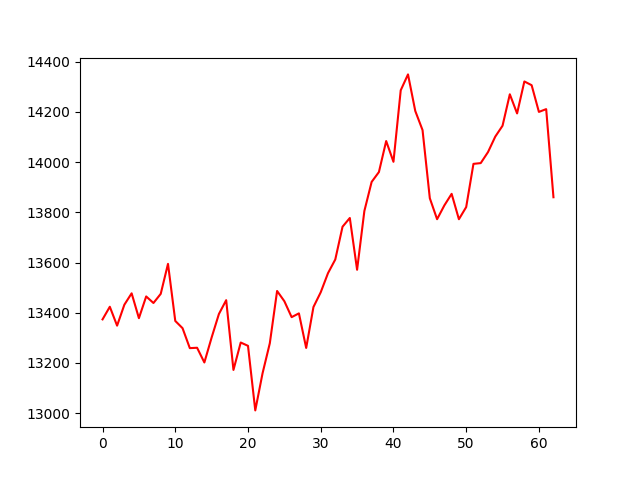

Values plotted in this chart, from the file beside it:
account_value, date, daily_return
13373, 2019-07-05, 
13424, 2019-07-08, 0.003763
13348, 2019-07-09, -0.005612
13432, 2019-07-10, 0.006252
13477, 2019-07-11, 0.003383
13378, 2019-07-12, -0.007351
13465, 2019-07-15, 0.006473
13439, 2019-07-16, -0.001941
13475, 2019-07-17, 0.002714
13595, 2019-07-18, 0.008873
13367, 2019-07-19, -0.01674
13338, 2019-07-22, -0.002156
13259, 2019-07-23, -0.005963
13260, 2019-07-24, 0.0001147
13202, 2019-07-25, -0.004425
13301, 2019-07-26, 0.007548
13395, 2019-07-29, 0.007034
13450, 2019-07-30, 0.004115
13172, 2019-07-31, -0.02068
13281, 2019-08-01, 0.008301
13268, 2019-08-02, -0.0009968
13011, 2019-08-05, -0.01939
13158, 2019-08-06, 0.01136
13278, 2019-08-07, 0.00911
13487, 2019-08-08, 0.01569
13446, 2019-08-09, -0.003029
13382, 2019-08-12, -0.004716
13397, 2019-08-13, 0.001128
13259, 2019-08-14, -0.01029
13423, 2019-08-15, 0.01231
13481, 2019-08-16, 0.004377
13558, 2019-08-19, 0.00565
13612, 2019-08-20, 0.004013
13743, 2019-08-21, 0.009606
13777, 2019-08-22, 0.002528
13571, 2019-08-23, -0.01498
13805, 2019-08-26, 0.01725
13921, 2019-08-27, 0.0084
13961, 2019-08-28, 0.002821
14084, 2019-08-29, 0.008854
14001, 2019-08-30, -0.005873
14287, 2019-09-03, 0.02036
14350, 2019-09-04, 0.004427
14204, 2019-09-05, -0.01016
14128, 2019-09-06, -0.005363
13856, 2019-09-09, -0.01922
13773, 2019-09-10, -0.00603
13828, 2019-09-11, 0.003999
13874, 2019-09-12, 0.003325
13773, 2019-09-13, -0.007292
13821, 2019-09-16, 0.003513
13993, 2019-09-17, 0.01247
13996, 2019-09-18, 0.0002157
14040, 2019-09-19, 0.003134
14102, 2019-09-20, 0.004398
14145, 2019-09-23, 0.00307
14270, 2019-09-24, 0.00886
14194, 2019-09-25, -0.005342
14322, 2019-09-26, 0.008977
14307, 2019-09-27, -0.001043
... 3 more rows
